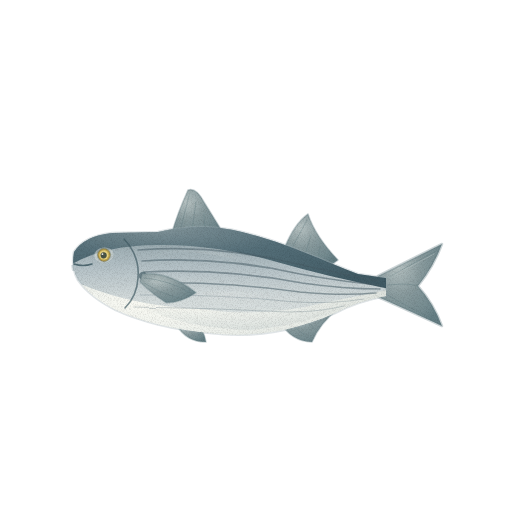
t = 0.00 s
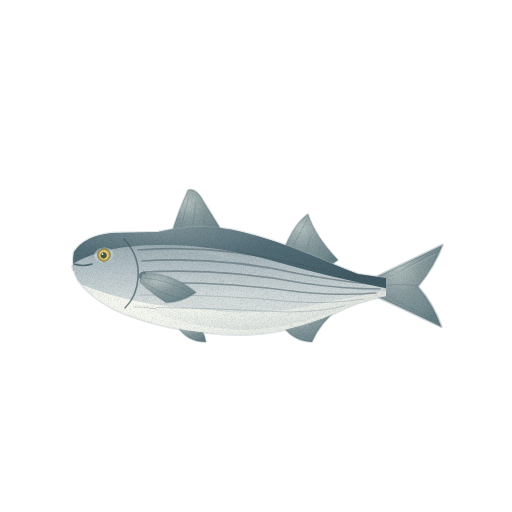
t = 1.43 s
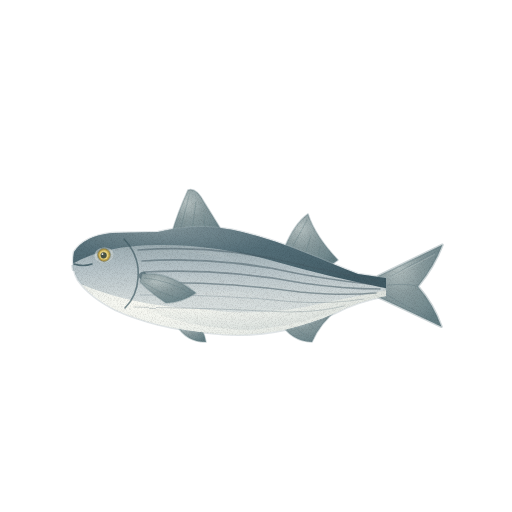
t = 2.85 s
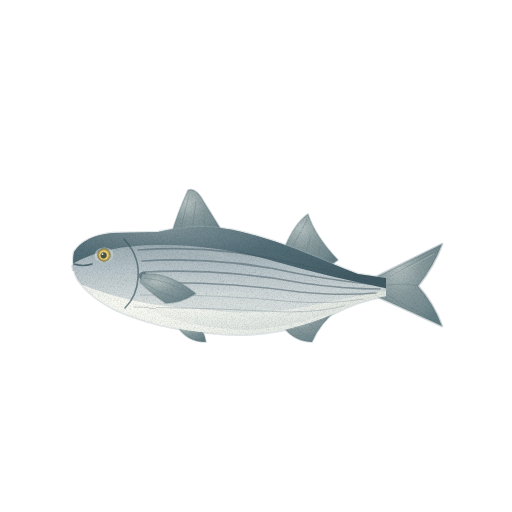
t = 3.80 s
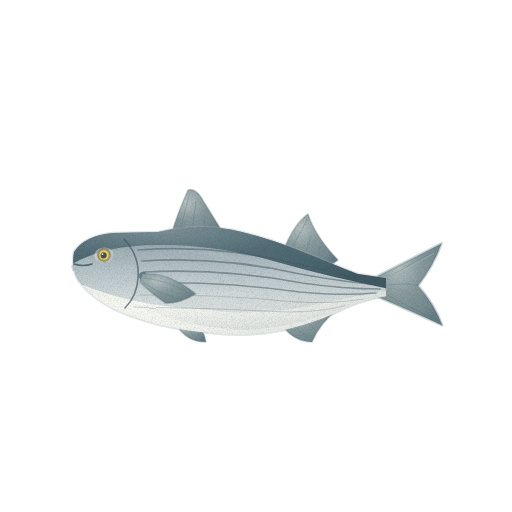
t = 4.75 s
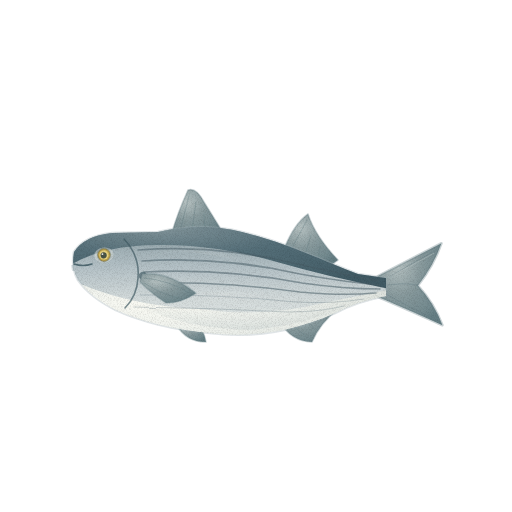
t = 6.18 s

The animated SVG that drew these frames (rendered in a browser with its animation timeline set to each time). Animation: 4 CSS @keyframes rules; one cycle of 7.60 s, repeats indefinitely.

<svg xmlns="http://www.w3.org/2000/svg" viewBox="0 0 512 512" role="img" aria-label="숭어 — 움직임, 윤곽 없는 수채" data-asset="watercolor-mullet-motion" data-food="mullet" data-style="watercolor" data-variant="motion" stroke-linecap="round" stroke-linejoin="round"><title>숭어</title><desc>납작하고 넓적한 머리와 황금빛 홍채를 지니고, 서로 멀찍이 떨어진 두 개의 등지느러미 아래 은회색 몸통을 따라 뚜렷한 수평 줄무늬가 달리는 숭어.</desc><style>[data-asset="watercolor-mullet-motion"] [data-part="tail"]{transform-box:view-box;transform-origin:381px 286px;animation:watercolor-mullet-motion-m0 7.6s cubic-bezier(.37,0,.63,1) 0s infinite}[data-asset="watercolor-mullet-motion"] [data-part="pectoral"]{transform-box:view-box;transform-origin:142px 278px;animation:watercolor-mullet-motion-m1 7.6s cubic-bezier(.37,0,.63,1) -0.912s infinite}[data-asset="watercolor-mullet-motion"] [data-part="shine"]{transform-box:fill-box;transform-origin:center;animation:watercolor-mullet-motion-m2 7.6s cubic-bezier(.37,0,.63,1) -2.052s infinite,watercolor-mullet-motion-m3 7.6s cubic-bezier(.37,0,.63,1) -2.052s infinite}@keyframes watercolor-mullet-motion-m0{0%,100%{rotate:0deg}25%{rotate:0.975deg}75%{rotate:-0.825deg}}@keyframes watercolor-mullet-motion-m1{0%,100%{rotate:0deg}25%{rotate:-0.675deg}75%{rotate:0.825deg}}@keyframes watercolor-mullet-motion-m2{0%,100%{translate:0px 0}25%{translate:3.75px 0}75%{translate:-2.25px 0}}@keyframes watercolor-mullet-motion-m3{0%,100%{opacity:0.27}25%{opacity:0.323}75%{opacity:0.24}}@media (prefers-reduced-motion:reduce){[data-asset="watercolor-mullet-motion"] *{animation:none!important}}</style><defs><radialGradient id="watercolor-mullet-motion-g-fin-soft" cx="0.3" cy="0.26" r="0.84"><stop offset="0" stop-color="#b6c2c2"/><stop offset="0.45" stop-color="#889a9d"/><stop offset="0.86" stop-color="#72898e"/><stop offset="1" stop-color="#657e84"/></radialGradient><linearGradient id="watercolor-mullet-motion-g-silver-soft" x1="0" y1="0" x2="0" y2="1"><stop offset="0" stop-color="#889ba1"/><stop offset="0.38" stop-color="#b5c2c7"/><stop offset="0.7" stop-color="#d6dddd"/><stop offset="1" stop-color="#f0f3ee"/></linearGradient><clipPath id="watercolor-mullet-motion-clip0"><path d="M74 252 Q84 236 112 233 L158 232 Q202 222 242 232 C288 243 326 262 358 274 L386 278 L386 296 Q358 301 335 313 C293 332 250 338 210 333 Q156 328 116 310 Q90 297 78 280 Q71 268 74 252 Z"/></clipPath><radialGradient id="watercolor-mullet-motion-g-back-soft" cx="0.3" cy="0.26" r="0.84"><stop offset="0" stop-color="#809399"/><stop offset="0.45" stop-color="#556f79"/><stop offset="0.86" stop-color="#48626c"/><stop offset="1" stop-color="#405a64"/></radialGradient><radialGradient id="watercolor-mullet-motion-g-belly-soft" cx="0.3" cy="0.26" r="0.84"><stop offset="0" stop-color="#fcfcf5"/><stop offset="0.45" stop-color="#eff2ed"/><stop offset="0.86" stop-color="#dde2dd"/><stop offset="1" stop-color="#d2d8d3"/></radialGradient><linearGradient id="watercolor-mullet-motion-fade5" x1="0" y1="0" x2="0" y2="1"><stop offset="0" stop-color="#405a64" stop-opacity="0"/><stop offset="0.3" stop-color="#405a64" stop-opacity="0"/><stop offset="1" stop-color="#405a64" stop-opacity="0.16"/></linearGradient><linearGradient id="watercolor-mullet-motion-fade6" x1="0" y1="0" x2="0" y2="1"><stop offset="0" stop-color="#a0afb3" stop-opacity="0"/><stop offset="0.35" stop-color="#a0afb3" stop-opacity="0"/><stop offset="1" stop-color="#a0afb3" stop-opacity="0.2"/></linearGradient><radialGradient id="watercolor-mullet-motion-gloss"><stop stop-color="#fffdf9" stop-opacity=".85"/><stop offset=".6" stop-color="#fffdf9" stop-opacity=".25"/><stop offset="1" stop-color="#fffdf9" stop-opacity="0"/></radialGradient><filter id="watercolor-mullet-motion-fx" filterUnits="userSpaceOnUse" x="0" y="0" width="512" height="512" color-interpolation-filters="sRGB"><feTurbulence type="fractalNoise" baseFrequency="0.05" numOctaves="2" seed="7" result="w"/><feDisplacementMap in="SourceGraphic" in2="w" scale="1.4" xChannelSelector="R" yChannelSelector="G" result="d"/><feTurbulence type="fractalNoise" baseFrequency="1.35" numOctaves="2" seed="3" result="n"/><feColorMatrix in="n" type="matrix" values="0 0 0 0 0 0 0 0 0 0 0 0 0 0 0 0.24 0 0 0 -0.101" result="na"/><feComposite in="na" in2="d" operator="in" result="g"/><feMerge><feMergeNode in="d"/><feMergeNode in="g"/></feMerge></filter></defs><g filter="url(#watercolor-mullet-motion-fx)"><g data-part="tail"><path d="M378 276 Q410 260 442 244 Q434 266 418 286 Q434 304 442 326 Q412 312 378 297 Z" fill="url(#watercolor-mullet-motion-g-fin-soft)" stroke="#657e84" stroke-width="2.6" stroke-opacity="0.32"/><path d="M381 282 Q408 266 436 251" fill="none" stroke="#657e84" stroke-width="0.7" opacity="0.55"/><path d="M382 286 Q406 282 418 286" fill="none" stroke="#657e84" stroke-width="0.7" opacity="0.55"/><path d="M381 291 Q410 309 436 320" fill="none" stroke="#657e84" stroke-width="0.7" opacity="0.55"/><path d="M384 280 Q412 266 434 254" fill="none" stroke="#b6c2c2" stroke-width="0.7" opacity="0.7"/></g><g data-part="dorsal-front"><path d="M172 232 Q178 212 188 190 Q196 187 204 202 L222 231 L216 238 Z" fill="url(#watercolor-mullet-motion-g-fin-soft)" stroke="#657e84" stroke-width="1.6" stroke-opacity="0.32"/><path d="M180 231 L189 196" fill="none" stroke="#657e84" stroke-width="0.7" opacity="0.55"/><path d="M192 230 L196 202" fill="none" stroke="#657e84" stroke-width="0.7" opacity="0.55"/><path d="M205 233 L204 214" fill="none" stroke="#657e84" stroke-width="0.7" opacity="0.55"/></g><g data-part="dorsal-back"><path d="M284 249 Q294 224 308 214 Q315 236 338 260 L328 267 Z" fill="url(#watercolor-mullet-motion-g-fin-soft)" stroke="#657e84" stroke-width="1.6" stroke-opacity="0.32"/><path d="M292 248 L307 220" fill="none" stroke="#657e84" stroke-width="0.7" opacity="0.55"/><path d="M305 255 L311 235" fill="none" stroke="#657e84" stroke-width="0.7" opacity="0.55"/><path d="M318 260 L320 247" fill="none" stroke="#657e84" stroke-width="0.7" opacity="0.55"/></g><path d="M176 324 Q186 342 206 342 Q204 329 194 322 Z" fill="url(#watercolor-mullet-motion-g-fin-soft)" stroke="#657e84" stroke-width="1.6" stroke-opacity="0.32"/><path d="M280 322 Q291 341 312 342 Q320 323 338 309 L326 305 Z" fill="url(#watercolor-mullet-motion-g-fin-soft)" stroke="#657e84" stroke-width="1.6" stroke-opacity="0.32"/><path d="M288 322 L306 336" fill="none" stroke="#657e84" stroke-width="0.7" opacity="0.55"/><path d="M305 316 L314 329" fill="none" stroke="#657e84" stroke-width="0.7" opacity="0.55"/><path d="M319 311 L321 320" fill="none" stroke="#657e84" stroke-width="0.7" opacity="0.55"/><g data-part="body"><path d="M74 252 Q84 236 112 233 L158 232 Q202 222 242 232 C288 243 326 262 358 274 L386 278 L386 296 Q358 301 335 313 C293 332 250 338 210 333 Q156 328 116 310 Q90 297 78 280 Q71 268 74 252 Z" fill="url(#watercolor-mullet-motion-g-silver-soft)" stroke="#a0afb3" stroke-width="2.6" stroke-opacity="0.32"/><g clip-path="url(#watercolor-mullet-motion-clip0)"><path d="M70 224 L162 206 Q230 210 286 237 L392 279 L390 289 Q329 277 277 262 Q218 245 163 245 Q107 244 72 264 Z" fill="url(#watercolor-mullet-motion-g-back-soft)"/><path d="M76 282 Q130 306 200 309 Q262 318 324 303 L392 289 L394 326 L293 357 L144 344 L78 309 Z" fill="url(#watercolor-mullet-motion-g-belly-soft)"/><path d="M138 250 Q218 244 298 264 Q342 274 378 281" fill="none" stroke="#475d66" stroke-width="1.6" opacity="0.52"/><path d="M142 261 Q220 256 300 274 Q344 282 380 285" fill="none" stroke="#475d66" stroke-width="1.6" opacity="0.52"/><path d="M144 272 Q222 268 302 283 Q344 289 380 289" fill="none" stroke="#475d66" stroke-width="1.6" opacity="0.52"/><path d="M144 283 Q222 281 300 292 Q342 296 376 293" fill="none" stroke="#475d66" stroke-width="1.6" opacity="0.52"/><path d="M140 295 Q218 294 296 302 Q334 304 364 299" fill="none" stroke="#5a7079" stroke-width="0.7" opacity="0.42"/><path d="M134 307 Q212 308 288 312 Q320 312 344 306" fill="none" stroke="#5a7079" stroke-width="0.7" opacity="0.42"/><path d="M94 238 Q158 225 214 231 Q274 237 332 269 Q273 250 208 248 Q147 244 94 251 Z" fill="url(#watercolor-mullet-motion-fade5)"/><path d="M148 285 Q213 304 281 299 Q338 291 382 287 Q328 323 251 330 Q181 328 143 307 Z" fill="url(#watercolor-mullet-motion-fade6)"/><g data-part="shine" opacity="0.27"><path d="M142.7 258.9 C148.6 257.8 165.6 252.6 178 252.2 C190.5 251.7 204.8 253.9 217.5 256.3 C230.3 258.7 248.4 264.7 254.6 266.4 L255.4 263.6 C249.3 261.6 231.4 254.7 218.5 251.7 C205.6 248.8 190.8 245.9 178 245.8 C165.1 245.7 147.4 250.2 141.3 251.1Z" fill="url(#watercolor-mullet-motion-gloss)" opacity="0.7"/><path d="M163.1 290.8 A62 10 3 1 0 286.9 297.2 A62 10 3 1 0 163.1 290.8Z" fill="url(#watercolor-mullet-motion-gloss)" opacity="0.65"/></g></g></g><path d="M124 239 Q140 256 138 278 Q137 296 125 308" fill="none" stroke="#405a64" stroke-width="1.6" opacity="0.68"/><path d="M138.8 276 A4.2 4.2 0 1 0 147.2 276 A4.2 4.2 0 1 0 138.8 276Z" fill="#405a64" opacity="0.65"/><g data-part="pectoral"><path d="M142 274 Q168 271 196 293 Q181 303 166 303 Q151 293 140 282 Z" fill="url(#watercolor-mullet-motion-g-fin-soft)" stroke="#657e84" stroke-width="1.6" stroke-opacity="0.32"/><path d="M144 278 Q168 280 190 293" fill="none" stroke="#657e84" stroke-width="0.7" opacity="0.55"/><path d="M144 283 Q164 295 178 298" fill="none" stroke="#657e84" stroke-width="0.7" opacity="0.55"/></g><path d="M94.6 256 A9.5 6.8 -6 1 0 113.4 254 A9.5 6.8 -6 1 0 94.6 256Z" fill="url(#watercolor-mullet-motion-g-belly-soft)" opacity="0.45"/><g data-part="eye"><path d="M97.6 255 A6.4 6.4 0 1 0 110.4 255 A6.4 6.4 0 1 0 97.6 255Z" fill="#c3a74f" stroke="#4b5547" stroke-width="1.6" stroke-opacity="0.32"/><path d="M99.4 255 A4.6 4.6 0 1 0 108.6 255 A4.6 4.6 0 1 0 99.4 255Z" fill="#e8d27f"/><path d="M100.5 255.3 A3.1 3.1 0 1 0 106.7 255.3 A3.1 3.1 0 1 0 100.5 255.3Z" fill="#4b5547"/><path d="M101.5 254.1 A0.9 0.9 0 1 0 103.4 254.1 A0.9 0.9 0 1 0 101.5 254.1Z" fill="#fffdf9" opacity="0.92"/></g><path d="M74 264 Q83 267 92 264" fill="none" stroke="#405a64" stroke-width="1.6" opacity="0.85"/></g></svg>
